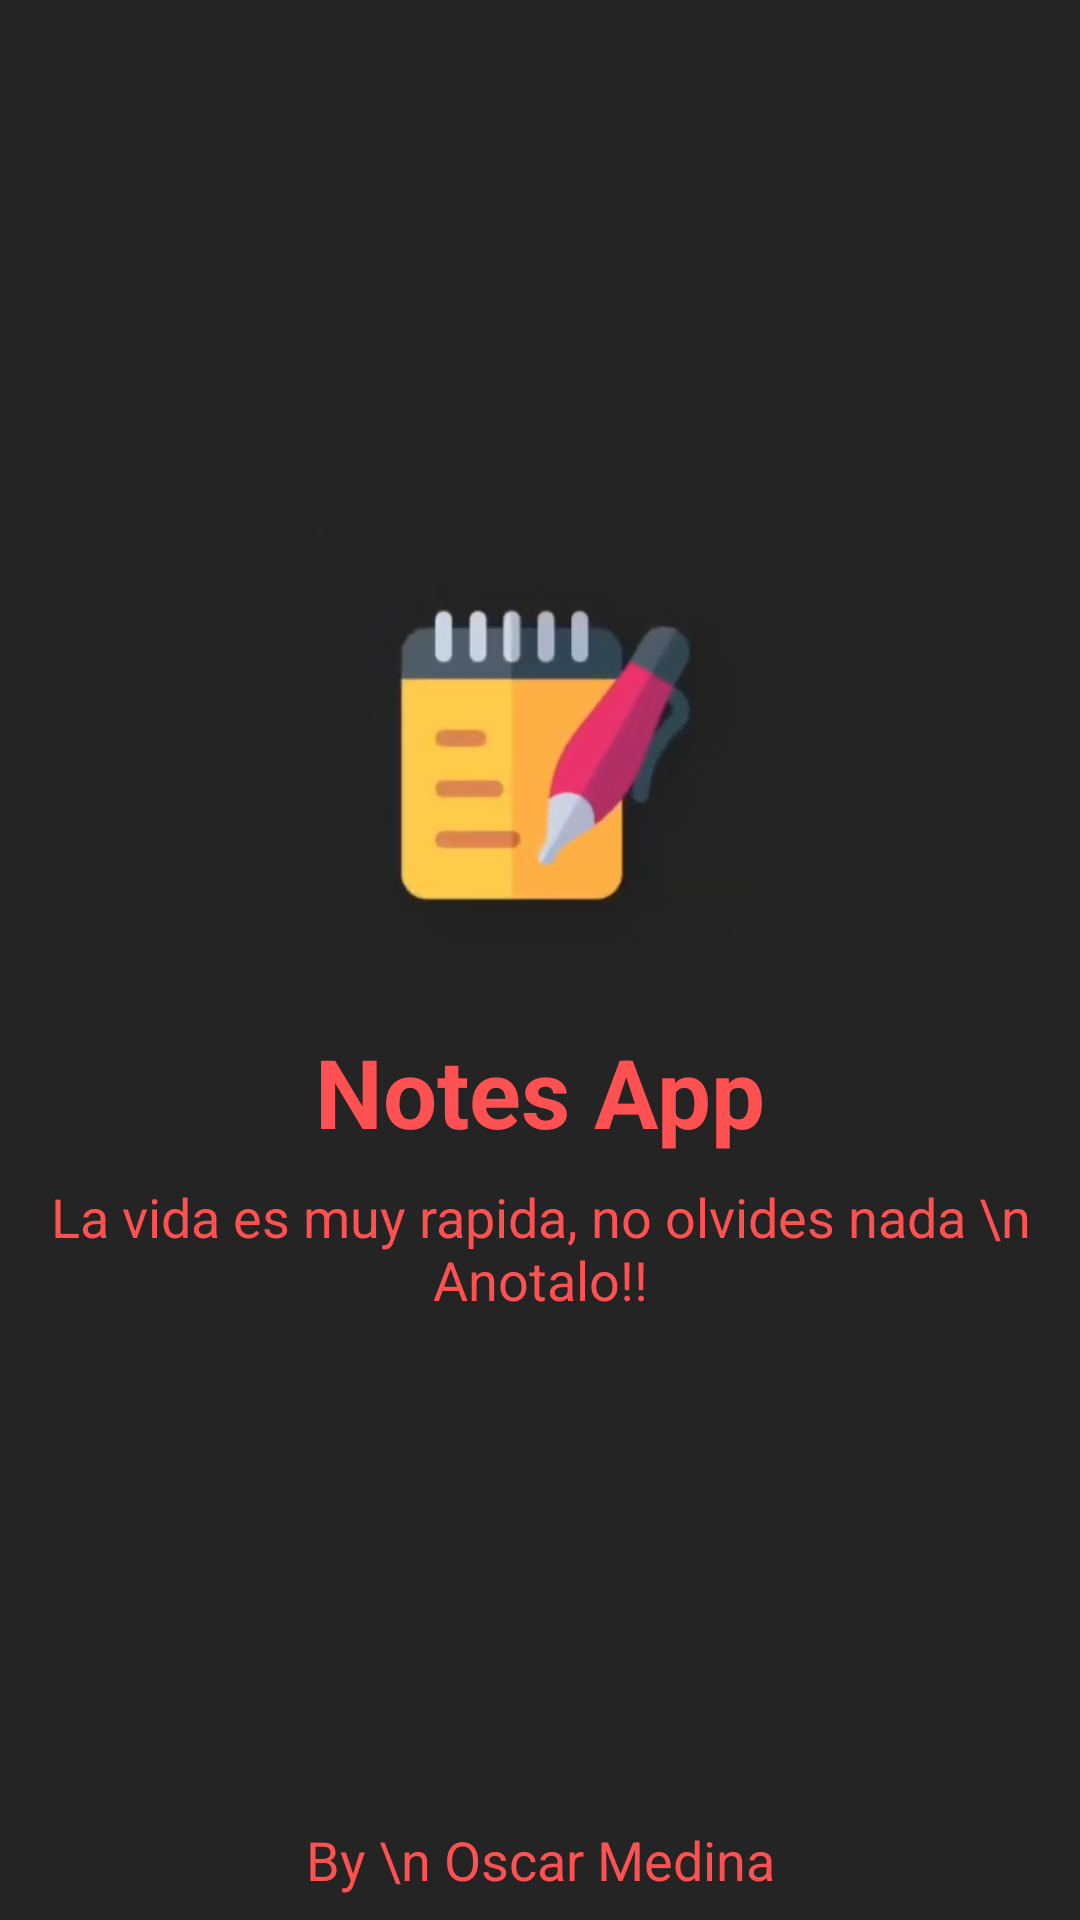

Layout XML and referenced resources for this Android screen:
<!-- AndroidManifest.xml: application theme Theme.HindiAppNotesMVVMROOM -->
<!-- res/layout/activity_splash_screen.xml -->
<?xml version="1.0" encoding="utf-8"?>
<androidx.constraintlayout.widget.ConstraintLayout xmlns:android="http://schemas.android.com/apk/res/android"
    xmlns:app="http://schemas.android.com/apk/res-auto"
    xmlns:tools="http://schemas.android.com/tools"
    android:layout_width="match_parent"
    android:layout_height="match_parent"
    android:background="@color/bac_color"
    tools:context=".SplashScreen">

    <ImageView
        android:id="@+id/imageView"
        android:layout_width="150dp"
        android:layout_height="150dp"
        android:src="@drawable/logo"
        app:layout_constraintStart_toStartOf="parent"
        app:layout_constraintEnd_toEndOf="parent"
        app:layout_constraintTop_toTopOf="parent"
        app:layout_constraintBottom_toBottomOf="parent"
        app:layout_constraintVertical_bias="0.36"
        />

    <TextView
        android:id="@+id/textView"
        android:layout_width="wrap_content"
        android:layout_height="wrap_content"
        android:text="Notes App"
        android:textColor="@color/red_color"
        android:layout_marginTop="16dp"
        android:textSize="32sp"
        app:layout_constraintEnd_toEndOf="parent"
        app:layout_constraintStart_toStartOf="parent"
        app:layout_constraintTop_toBottomOf="@id/imageView"
        android:textStyle="bold"
        />

    <TextView
        android:id="@+id/textView2"
        android:layout_width="wrap_content"
        android:layout_height="wrap_content"
        android:layout_marginTop="8dp"
        android:text="La vida es muy rapida, no olvides nada \n Anotalo!!"
        android:textColor="@color/red_color"
        android:textSize="18sp"
        android:gravity="center"
        app:layout_constraintEnd_toEndOf="parent"
        app:layout_constraintStart_toStartOf="parent"
        app:layout_constraintTop_toBottomOf="@id/textView"
        />

    <TextView
        android:id="@+id/textView3"
        android:layout_width="wrap_content"
        android:layout_height="wrap_content"
        android:text="By \n Oscar Medina"
        android:layout_marginBottom="8dp"
        android:textColor="@color/red_color"

        android:textSize="18sp"
        android:gravity="center"
        app:layout_constraintEnd_toEndOf="parent"
        app:layout_constraintStart_toStartOf="parent"
        app:layout_constraintBottom_toBottomOf="parent"
        />

    <ProgressBar
        android:id="@+id/progressbar"
        android:layout_width="25dp"
        android:layout_height="25dp"
        android:theme="@style/Progressbar"
        style="?android:attr/progressBarStyle"
        app:layout_constraintEnd_toEndOf="parent"
        app:layout_constraintStart_toStartOf="parent"
        app:layout_constraintBottom_toTopOf="@id/textView3"
        app:layout_constraintTop_toBottomOf="@id/textView2"
        />

</androidx.constraintlayout.widget.ConstraintLayout>
<!-- resources referenced by this layout -->
<resources>
  <color name="bac_color">#242424</color>
  <color name="red_color">#FF5151</color>
  <!-- drawable logo: png bitmap (drawable, 44985 bytes) -->
  <style name="Progressbar">
          <item name="colorSecondary">@color/red_color</item>
      </style>
  <style name="Theme.HindiAppNotesMVVMROOM" parent="Theme.MaterialComponents.DayNight.DarkActionBar">
          
          <item name="colorPrimary">@color/red_color</item>
          <item name="colorPrimaryVariant">@color/red_color</item>
          <item name="colorOnPrimary">@color/white</item>
          
          <item name="colorSecondary">@color/teal_200</item>
          <item name="colorSecondaryVariant">@color/teal_700</item>
          <item name="colorOnSecondary">@color/black</item>
          
          <item name="android:statusBarColor">?attr/colorPrimaryVariant</item>
          
      </style>
  <color name="white">#FFFFFFFF</color>
  <color name="teal_200">#FF03DAC5</color>
  <color name="teal_700">#FF018786</color>
  <color name="black">#FF000000</color>
</resources>
